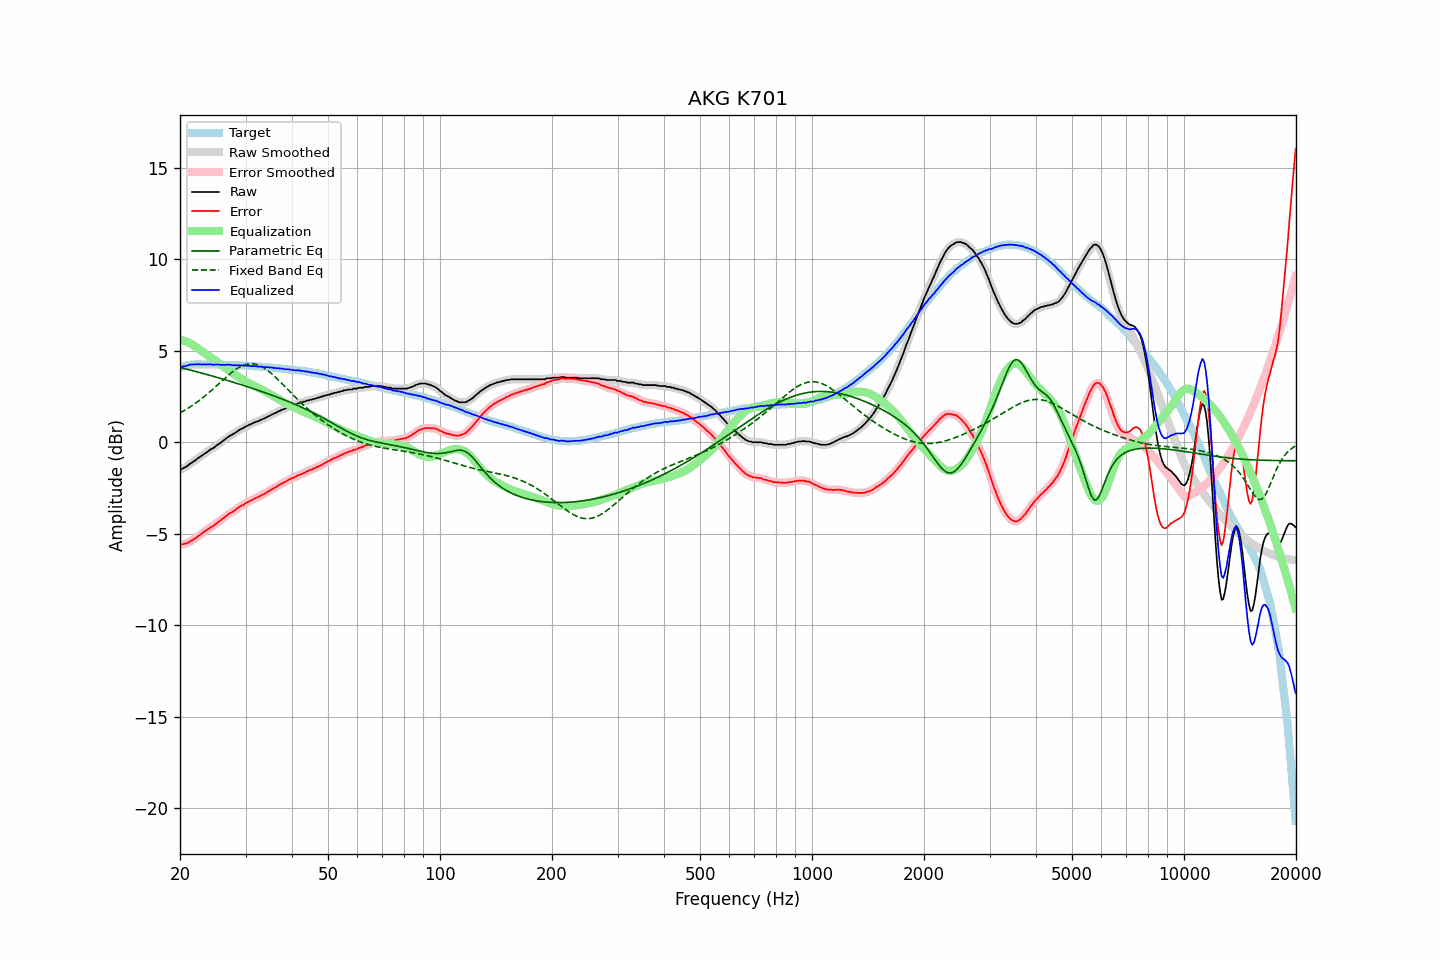

Source data for this figure (header and first rows):
frequency, raw, error, smoothed, error_smoothed, equalization, parametric_eq, fixed_band_eq, equalized_raw, equalized_smoothed, target
20.00, -1.49, -5.58, -1.49, -5.58, 5.60, 4.09, 1.61, 4.11, 4.11, 4.09
20.20, -1.46, -5.58, -1.46, -5.58, 5.58, 4.07, 1.65, 4.12, 4.12, 4.12
20.40, -1.41, -5.56, -1.42, -5.57, 5.56, 4.05, 1.70, 4.15, 4.14, 4.15
20.61, -1.37, -5.54, -1.37, -5.55, 5.54, 4.03, 1.76, 4.16, 4.16, 4.17
20.81, -1.32, -5.52, -1.32, -5.52, 5.50, 4.01, 1.81, 4.18, 4.19, 4.20
21.02, -1.26, -5.49, -1.26, -5.48, 5.47, 3.98, 1.86, 4.21, 4.21, 4.23
21.23, -1.18, -5.42, -1.19, -5.43, 5.43, 3.96, 1.92, 4.25, 4.24, 4.24
21.44, -1.13, -5.38, -1.13, -5.38, 5.38, 3.94, 1.98, 4.25, 4.25, 4.25
21.66, -1.07, -5.33, -1.07, -5.33, 5.33, 3.92, 2.04, 4.26, 4.26, 4.26
21.87, -1.01, -5.27, -1.01, -5.27, 5.27, 3.89, 2.10, 4.26, 4.26, 4.26
22.09, -0.95, -5.22, -0.95, -5.21, 5.21, 3.87, 2.16, 4.26, 4.26, 4.27
22.31, -0.88, -5.15, -0.89, -5.15, 5.15, 3.85, 2.22, 4.27, 4.27, 4.27
22.54, -0.82, -5.09, -0.82, -5.09, 5.09, 3.82, 2.29, 4.26, 4.26, 4.27
22.76, -0.76, -5.03, -0.76, -5.02, 5.02, 3.80, 2.36, 4.26, 4.26, 4.27
22.99, -0.70, -4.96, -0.70, -4.96, 4.96, 3.78, 2.43, 4.26, 4.26, 4.26
23.22, -0.63, -4.89, -0.64, -4.89, 4.90, 3.75, 2.50, 4.26, 4.26, 4.26
23.45, -0.58, -4.84, -0.58, -4.83, 4.84, 3.73, 2.57, 4.25, 4.26, 4.25
23.69, -0.51, -4.77, -0.51, -4.77, 4.77, 3.70, 2.64, 4.26, 4.26, 4.25
23.92, -0.45, -4.71, -0.45, -4.71, 4.71, 3.68, 2.72, 4.26, 4.26, 4.25
24.16, -0.39, -4.65, -0.40, -4.66, 4.66, 3.65, 2.80, 4.26, 4.26, 4.26
24.40, -0.34, -4.60, -0.34, -4.60, 4.60, 3.63, 2.87, 4.26, 4.25, 4.26
24.65, -0.30, -4.55, -0.29, -4.55, 4.54, 3.60, 2.95, 4.23, 4.25, 4.25
24.89, -0.22, -4.47, -0.23, -4.48, 4.48, 3.58, 3.03, 4.26, 4.25, 4.25
25.14, -0.16, -4.41, -0.16, -4.41, 4.41, 3.55, 3.11, 4.25, 4.25, 4.25
25.39, -0.09, -4.34, -0.10, -4.35, 4.35, 3.53, 3.19, 4.26, 4.25, 4.25
25.65, -0.04, -4.29, -0.04, -4.28, 4.28, 3.50, 3.27, 4.24, 4.24, 4.25
25.91, 0.03, -4.21, 0.03, -4.22, 4.21, 3.48, 3.35, 4.24, 4.24, 4.24
26.16, 0.09, -4.15, 0.09, -4.15, 4.14, 3.45, 3.43, 4.23, 4.24, 4.24
26.43, 0.17, -4.07, 0.16, -4.07, 4.08, 3.42, 3.51, 4.24, 4.24, 4.24
26.69, 0.23, -4.01, 0.23, -4.00, 4.01, 3.40, 3.59, 4.24, 4.25, 4.24
26.96, 0.30, -3.94, 0.30, -3.94, 3.95, 3.37, 3.66, 4.25, 4.25, 4.24
27.23, 0.36, -3.88, 0.35, -3.88, 3.89, 3.34, 3.74, 4.25, 4.24, 4.23
27.50, 0.40, -3.84, 0.40, -3.83, 3.83, 3.32, 3.81, 4.22, 4.23, 4.23
27.77, 0.45, -3.77, 0.45, -3.78, 3.77, 3.29, 3.88, 4.22, 4.22, 4.22
28.05, 0.50, -3.72, 0.50, -3.72, 3.71, 3.26, 3.94, 4.21, 4.21, 4.22
28.33, 0.56, -3.65, 0.56, -3.66, 3.65, 3.24, 4.00, 4.21, 4.21, 4.21
28.62, 0.62, -3.59, 0.62, -3.59, 3.60, 3.21, 4.06, 4.21, 4.21, 4.21
28.90, 0.68, -3.53, 0.67, -3.53, 3.54, 3.18, 4.11, 4.22, 4.21, 4.21
29.19, 0.73, -3.47, 0.72, -3.48, 3.48, 3.15, 4.16, 4.21, 4.21, 4.20
29.48, 0.77, -3.44, 0.77, -3.43, 3.43, 3.12, 4.20, 4.20, 4.20, 4.21
29.78, 0.82, -3.38, 0.82, -3.38, 3.37, 3.10, 4.23, 4.19, 4.19, 4.20
30.08, 0.88, -3.32, 0.87, -3.33, 3.32, 3.07, 4.26, 4.20, 4.19, 4.19
30.38, 0.91, -3.28, 0.91, -3.27, 3.28, 3.04, 4.28, 4.18, 4.19, 4.18
30.68, 0.96, -3.22, 0.95, -3.23, 3.23, 3.01, 4.29, 4.19, 4.18, 4.18
30.99, 0.99, -3.18, 0.99, -3.18, 3.18, 2.98, 4.30, 4.17, 4.17, 4.17
31.30, 1.03, -3.14, 1.03, -3.14, 3.14, 2.95, 4.30, 4.17, 4.17, 4.17
31.61, 1.08, -3.09, 1.07, -3.09, 3.09, 2.92, 4.29, 4.17, 4.17, 4.17
31.93, 1.11, -3.05, 1.11, -3.05, 3.05, 2.89, 4.27, 4.16, 4.16, 4.16
32.24, 1.14, -3.01, 1.14, -3.01, 3.01, 2.86, 4.25, 4.15, 4.15, 4.14
32.57, 1.17, -2.98, 1.17, -2.97, 2.97, 2.83, 4.22, 4.13, 4.14, 4.14
32.89, 1.22, -2.92, 1.21, -2.92, 2.92, 2.80, 4.18, 4.14, 4.14, 4.14
33.22, 1.26, -2.87, 1.25, -2.88, 2.88, 2.77, 4.13, 4.14, 4.13, 4.13
33.55, 1.29, -2.84, 1.29, -2.83, 2.83, 2.74, 4.08, 4.12, 4.12, 4.13
33.89, 1.33, -2.79, 1.33, -2.79, 2.78, 2.71, 4.03, 4.11, 4.12, 4.12
34.23, 1.38, -2.74, 1.37, -2.74, 2.73, 2.68, 3.97, 4.11, 4.11, 4.11
34.57, 1.43, -2.67, 1.42, -2.68, 2.68, 2.65, 3.90, 4.11, 4.10, 4.10
34.92, 1.46, -2.63, 1.47, -2.63, 2.63, 2.62, 3.83, 4.09, 4.10, 4.09
35.27, 1.52, -2.57, 1.51, -2.57, 2.58, 2.58, 3.75, 4.09, 4.09, 4.09
35.62, 1.55, -2.53, 1.55, -2.53, 2.52, 2.55, 3.68, 4.07, 4.07, 4.08
35.97, 1.60, -2.47, 1.60, -2.47, 2.47, 2.52, 3.59, 4.07, 4.07, 4.06
... 635 more rows
